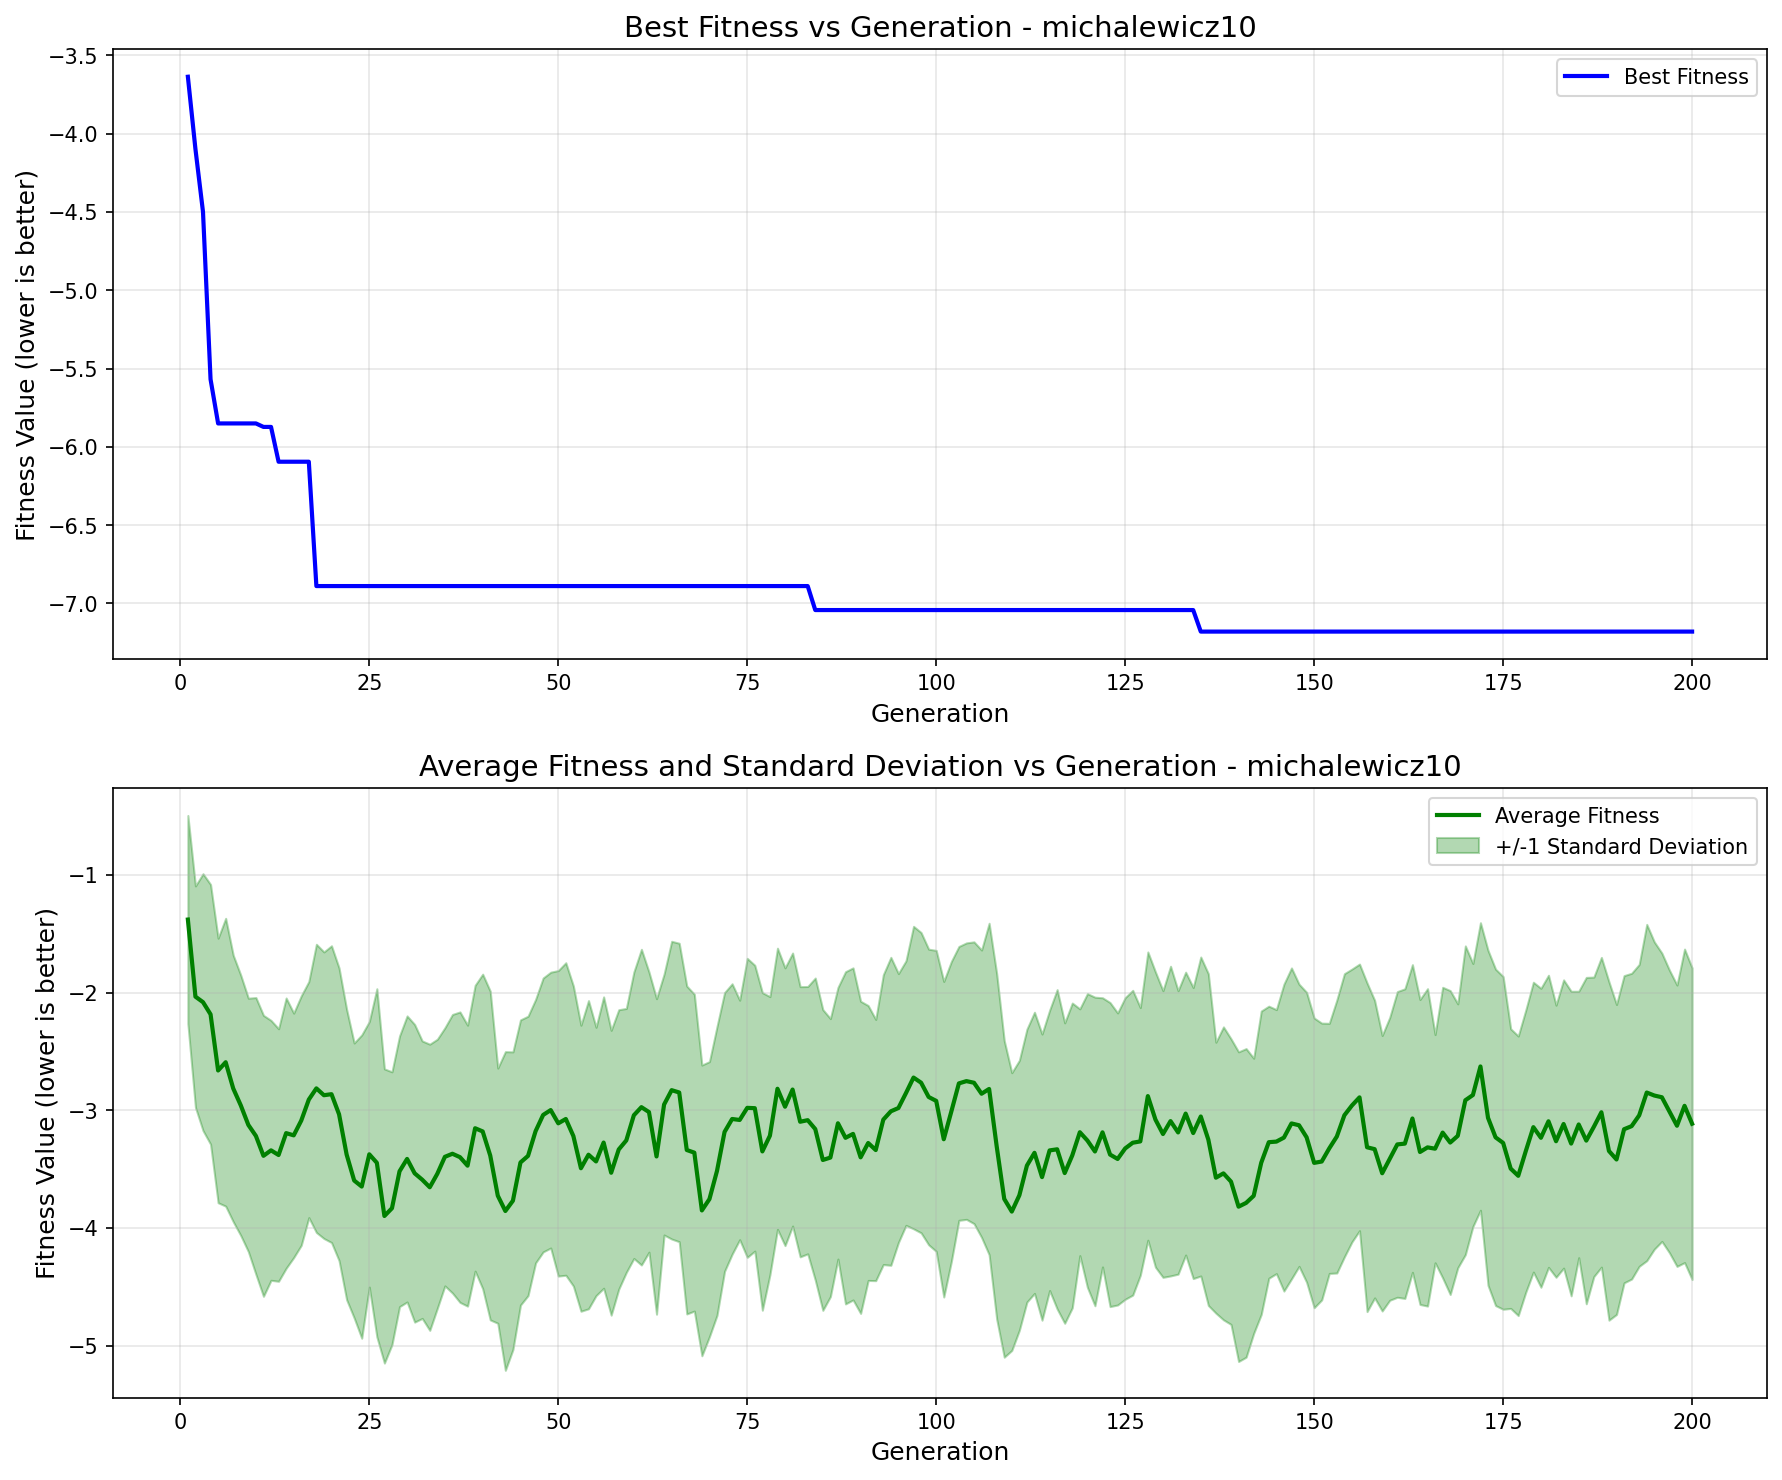

Data behind this chart, as committed beside it:
generation, best_fitness, best_individual, mean_fitness, std_dev
1, -3.637, [1, 1, 0, 1, 0, 0, 1, 0, 0, 0, 0, 0, 0, …, -1.379, 0.8845
2, -4.099, [1, 0, 1, 1, 0, 1, 0, 1, 0, 1, 1, 0, 0, …, -2.035, 0.941
3, -4.5, [1, 1, 1, 1, 1, 1, 1, 2, 0, 0, 0, 0, 1, …, -2.081, 1.092
4, -5.569, [1, 1, 0, 0, 1, 1, 0, 1, 1, 0, 1, 2, 1, …, -2.185, 1.104
5, -5.851, [1, 0, 1, 1, 0, 1, 1, 1, 1, 1, 1, 1, 1, …, -2.662, 1.124
6, -5.851, [1, 0, 1, 1, 0, 1, 1, 1, 1, 1, 1, 1, 1, …, -2.592, 1.223
7, -5.851, [1, 0, 1, 1, 0, 1, 1, 1, 1, 1, 1, 1, 1, …, -2.815, 1.133
8, -5.851, [1, 0, 1, 1, 0, 1, 1, 1, 1, 1, 1, 1, 1, …, -2.959, 1.106
9, -5.851, [1, 0, 1, 1, 0, 1, 1, 1, 1, 1, 1, 1, 1, …, -3.125, 1.077
10, -5.851, [1, 0, 1, 1, 0, 1, 1, 1, 1, 1, 1, 1, 1, …, -3.219, 1.176
11, -5.873, [1, 0, 1, 1, 0, 1, 1, 1, 1, 1, 1, 1, 1, …, -3.387, 1.194
12, -5.873, [1, 0, 1, 1, 0, 1, 1, 1, 1, 1, 1, 1, 1, …, -3.341, 1.105
13, -6.095, [1, 0, 1, 1, 0, 1, 1, 1, 1, 1, 2, 1, 1, …, -3.381, 1.073
14, -6.095, [1, 0, 1, 1, 0, 1, 1, 1, 1, 1, 2, 1, 1, …, -3.194, 1.149
15, -6.095, [1, 0, 1, 1, 0, 1, 1, 1, 1, 1, 2, 1, 1, …, -3.213, 1.039
16, -6.095, [1, 0, 1, 1, 0, 1, 1, 1, 1, 1, 2, 1, 1, …, -3.088, 1.06
17, -6.095, [1, 0, 1, 1, 0, 1, 1, 1, 1, 1, 2, 1, 1, …, -2.909, 1.003
18, -6.889, [1, 0, 1, 1, 0, 1, 1, 1, 1, 2, 2, 1, 1, …, -2.814, 1.225
19, -6.889, [1, 0, 1, 1, 0, 1, 1, 1, 1, 2, 2, 1, 1, …, -2.872, 1.218
20, -6.889, [1, 0, 1, 1, 0, 1, 1, 1, 1, 2, 2, 1, 1, …, -2.863, 1.261
21, -6.889, [1, 0, 1, 1, 0, 1, 1, 1, 1, 2, 2, 1, 1, …, -3.034, 1.244
22, -6.889, [1, 0, 1, 1, 0, 1, 1, 1, 1, 2, 2, 1, 1, …, -3.376, 1.234
23, -6.889, [1, 0, 1, 1, 0, 1, 1, 1, 1, 2, 2, 1, 1, …, -3.597, 1.169
24, -6.889, [1, 0, 1, 1, 0, 1, 1, 1, 1, 2, 2, 1, 1, …, -3.649, 1.289
25, -6.889, [1, 0, 1, 1, 0, 1, 1, 1, 1, 2, 2, 1, 1, …, -3.375, 1.128
26, -6.889, [1, 0, 1, 1, 0, 1, 1, 1, 1, 2, 2, 1, 1, …, -3.447, 1.479
27, -6.889, [1, 0, 1, 1, 0, 1, 1, 1, 1, 2, 2, 1, 1, …, -3.899, 1.25
28, -6.889, [1, 0, 1, 1, 0, 1, 1, 1, 1, 2, 2, 1, 1, …, -3.833, 1.159
29, -6.889, [1, 0, 1, 1, 0, 1, 1, 1, 1, 2, 2, 1, 1, …, -3.519, 1.15
30, -6.889, [1, 0, 1, 1, 0, 1, 1, 1, 1, 2, 2, 1, 1, …, -3.414, 1.216
31, -6.889, [1, 0, 1, 1, 0, 1, 1, 1, 1, 2, 2, 1, 1, …, -3.536, 1.265
32, -6.889, [1, 0, 1, 1, 0, 1, 1, 1, 1, 2, 2, 1, 1, …, -3.59, 1.179
33, -6.889, [1, 0, 1, 1, 0, 1, 1, 1, 1, 2, 2, 1, 1, …, -3.655, 1.216
34, -6.889, [1, 0, 1, 1, 0, 1, 1, 1, 1, 2, 2, 1, 1, …, -3.54, 1.144
35, -6.889, [1, 0, 1, 1, 0, 1, 1, 1, 1, 2, 2, 1, 1, …, -3.396, 1.097
36, -6.889, [1, 0, 1, 1, 0, 1, 1, 1, 1, 2, 2, 1, 1, …, -3.37, 1.184
37, -6.889, [1, 0, 1, 1, 0, 1, 1, 1, 1, 2, 2, 1, 1, …, -3.399, 1.235
38, -6.889, [1, 0, 1, 1, 0, 1, 1, 1, 1, 2, 2, 1, 1, …, -3.471, 1.194
39, -6.889, [1, 0, 1, 1, 0, 1, 1, 1, 1, 2, 2, 1, 1, …, -3.153, 1.215
40, -6.889, [1, 0, 1, 1, 0, 1, 1, 1, 1, 2, 2, 1, 1, …, -3.18, 1.337
41, -6.889, [1, 0, 1, 1, 0, 1, 1, 1, 1, 2, 2, 1, 1, …, -3.385, 1.397
42, -6.889, [1, 0, 1, 1, 0, 1, 1, 1, 1, 2, 2, 1, 1, …, -3.726, 1.084
43, -6.889, [1, 0, 1, 1, 0, 1, 1, 1, 1, 2, 2, 1, 1, …, -3.856, 1.354
44, -6.889, [1, 0, 1, 1, 0, 1, 1, 1, 1, 2, 2, 1, 1, …, -3.769, 1.265
45, -6.889, [1, 0, 1, 1, 0, 1, 1, 1, 1, 2, 2, 1, 1, …, -3.444, 1.212
46, -6.889, [1, 0, 1, 1, 0, 1, 1, 1, 1, 2, 2, 1, 1, …, -3.388, 1.187
47, -6.889, [1, 0, 1, 1, 0, 1, 1, 1, 1, 2, 2, 1, 1, …, -3.178, 1.12
48, -6.889, [1, 0, 1, 1, 0, 1, 1, 1, 1, 2, 2, 1, 1, …, -3.04, 1.164
49, -6.889, [1, 0, 1, 1, 0, 1, 1, 1, 1, 2, 2, 1, 1, …, -2.999, 1.172
50, -6.889, [1, 0, 1, 1, 0, 1, 1, 1, 1, 2, 2, 1, 1, …, -3.111, 1.298
51, -6.889, [1, 0, 1, 1, 0, 1, 1, 1, 1, 2, 2, 1, 1, …, -3.074, 1.328
52, -6.889, [1, 0, 1, 1, 0, 1, 1, 1, 1, 2, 2, 1, 1, …, -3.219, 1.275
53, -6.889, [1, 0, 1, 1, 0, 1, 1, 1, 1, 2, 2, 1, 1, …, -3.493, 1.216
54, -6.889, [1, 0, 1, 1, 0, 1, 1, 1, 1, 2, 2, 1, 1, …, -3.378, 1.31
55, -6.889, [1, 0, 1, 1, 0, 1, 1, 1, 1, 2, 2, 1, 1, …, -3.435, 1.14
56, -6.889, [1, 0, 1, 1, 0, 1, 1, 1, 1, 2, 2, 1, 1, …, -3.275, 1.238
57, -6.889, [1, 0, 1, 1, 0, 1, 1, 1, 1, 2, 2, 1, 1, …, -3.531, 1.21
58, -6.889, [1, 0, 1, 1, 0, 1, 1, 1, 1, 2, 2, 1, 1, …, -3.333, 1.188
59, -6.889, [1, 0, 1, 1, 0, 1, 1, 1, 1, 2, 2, 1, 1, …, -3.256, 1.122
60, -6.889, [1, 0, 1, 1, 0, 1, 1, 1, 1, 2, 2, 1, 1, …, -3.043, 1.217
... 140 more rows
